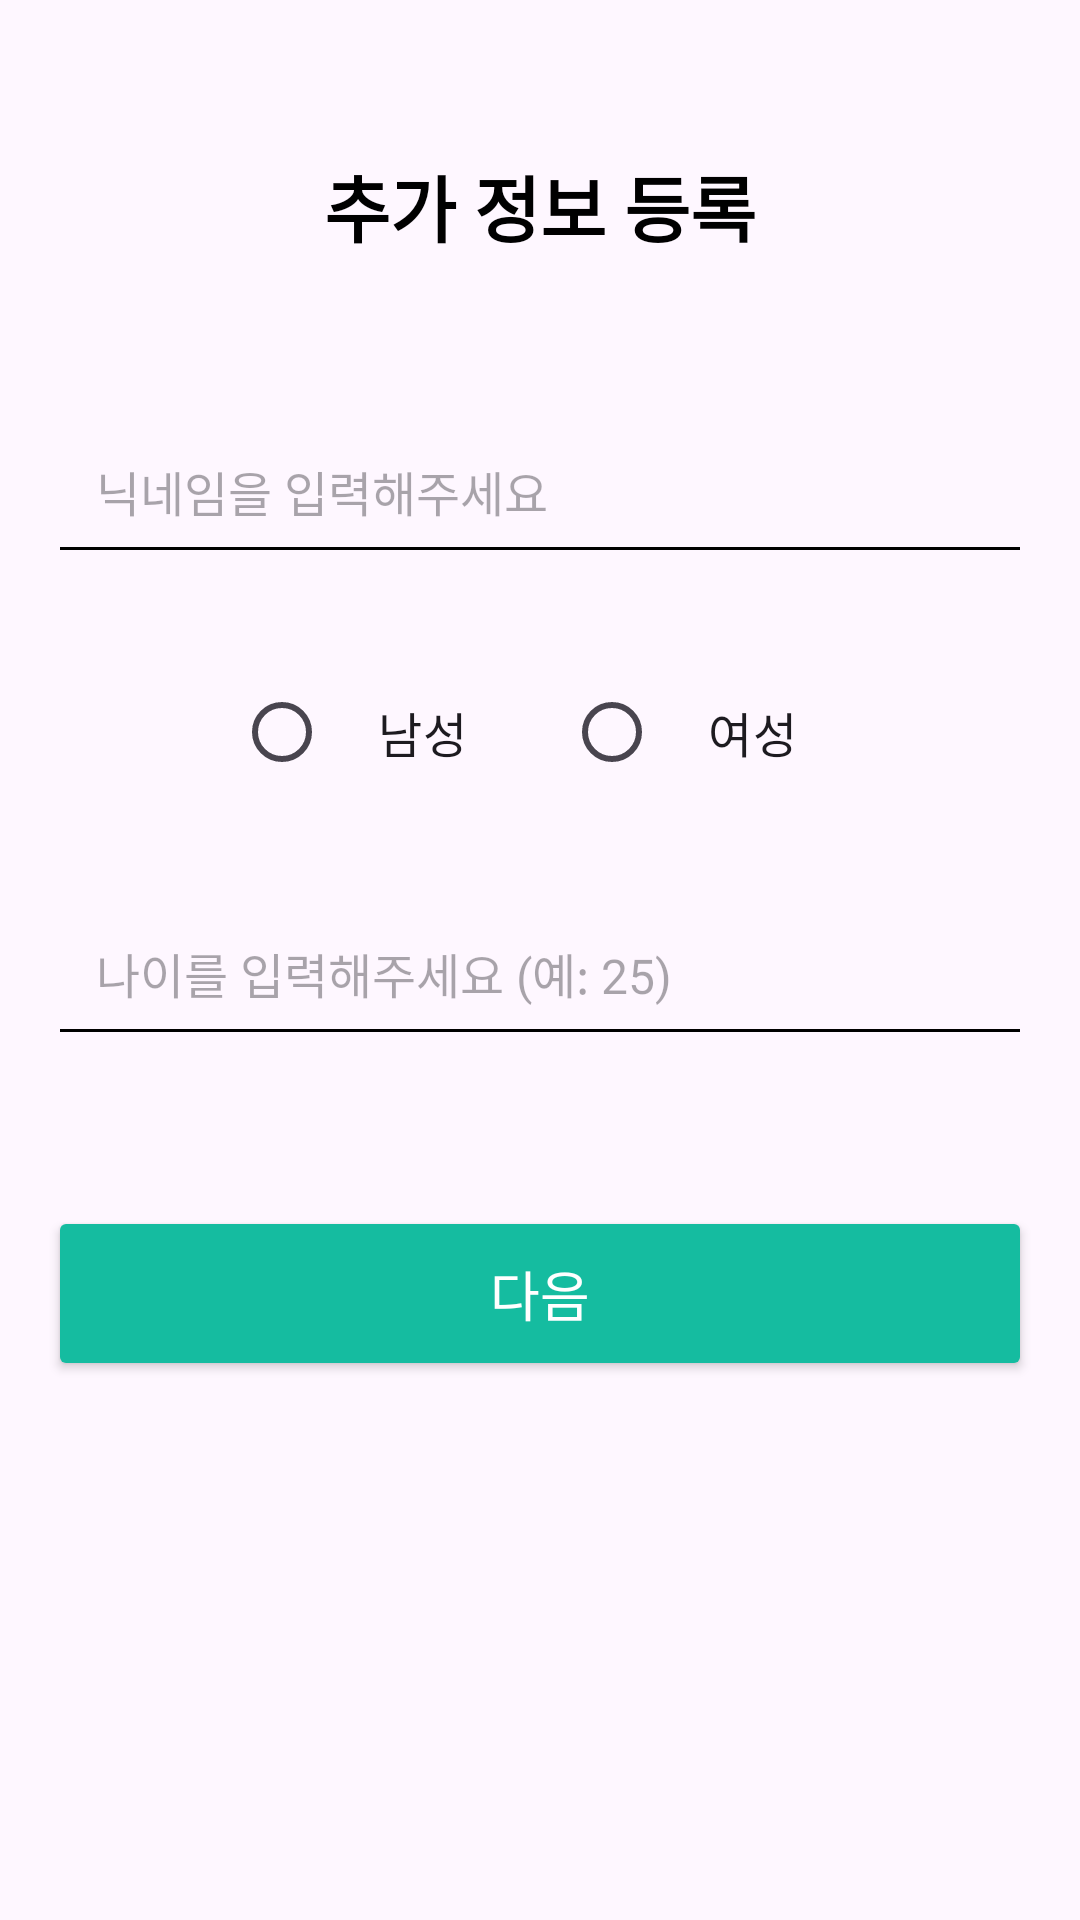

The Android layout XML behind this screen, and the referenced resources:
<!-- AndroidManifest.xml: application theme Theme.HealWeGo -->
<!-- res/layout/info_register.xml -->
<?xml version="1.0" encoding="utf-8"?>
<androidx.constraintlayout.widget.ConstraintLayout xmlns:android="http://schemas.android.com/apk/res/android"
    xmlns:app="http://schemas.android.com/apk/res-auto"
    xmlns:tools="http://schemas.android.com/tools"
    android:layout_width="match_parent"
    android:layout_height="match_parent"
    android:padding="16dp"
    >

    
    <TextView
        android:id="@+id/tv_signup_title"
        android:layout_width="wrap_content"
        android:layout_height="wrap_content"
        android:text="추가 정보 등록"
        android:textSize="24sp"
        android:textStyle="bold"
        android:textColor="@color/black"
        android:fontFamily="@font/scdream6"
        app:layout_constraintTop_toTopOf="parent"
        app:layout_constraintStart_toStartOf="parent"
        app:layout_constraintEnd_toEndOf="parent"
        android:layout_marginTop="35dp" />

    
    <EditText
        android:id="@+id/et_username"
        android:layout_width="0dp"
        android:layout_height="wrap_content"
        android:hint="닉네임을 입력해주세요"
        android:backgroundTint="@color/black"
        android:padding="16dp"
        android:textSize="16sp"
        app:layout_constraintTop_toBottomOf="@+id/tv_signup_title"
        app:layout_constraintStart_toStartOf="parent"
        app:layout_constraintEnd_toEndOf="parent"
        android:layout_marginTop="50dp" />

    
    <RadioGroup
        android:id="@+id/rg_gender"
        android:layout_width="0dp"
        android:layout_height="wrap_content"
        android:orientation="horizontal"
        android:gravity="center"
        app:layout_constraintTop_toBottomOf="@+id/et_username"
        app:layout_constraintStart_toStartOf="parent"
        app:layout_constraintEnd_toEndOf="parent"
        android:layout_marginTop="25dp">

        <RadioButton
            android:id="@+id/rb_male"
            android:layout_width="wrap_content"
            android:layout_height="wrap_content"
            android:text="남성"
            android:fontFamily="@font/scdream4"
            android:padding="16dp"
            android:textSize="16sp" />

        <RadioButton
            android:id="@+id/rb_female"
            android:layout_width="wrap_content"
            android:layout_height="wrap_content"
            android:text="여성"
            android:fontFamily="@font/scdream4"
            android:padding="16dp"
            android:textSize="16sp"
            android:layout_marginStart="16dp"/>

    </RadioGroup>


    
    <EditText
        android:id="@+id/et_age"
        android:layout_width="0dp"
        android:layout_height="wrap_content"
        android:hint="나이를 입력해주세요 (예: 25)"
        android:backgroundTint="@color/black"
        android:padding="16dp"
        android:textSize="16sp"
        android:inputType="number"
        app:layout_constraintTop_toBottomOf="@+id/rg_gender"
        app:layout_constraintStart_toStartOf="parent"
        app:layout_constraintEnd_toEndOf="parent"
        android:layout_marginTop="25dp" />


    
    <Button
        android:id="@+id/btn_next"
        android:layout_width="0dp"
        android:layout_height="wrap_content"
        android:text="다음"
        android:fontFamily="@font/scdream5"
        android:textColor="@color/white"
        android:backgroundTint="@color/teal"
        android:textSize="18sp"
        android:layout_marginTop="50dp"
        android:padding="16dp"
        app:layout_constraintTop_toBottomOf="@+id/et_age"
        app:layout_constraintStart_toStartOf="parent"
        app:layout_constraintEnd_toEndOf="parent"
        />

</androidx.constraintlayout.widget.ConstraintLayout>
<!-- resources referenced by this layout -->
<resources>
  <color name="black">#FF000000</color>
  <color name="teal">#15BCA0</color>
  <color name="white">#FFFFFFFF</color>
  <style name="Theme.HealWeGo" parent="Base.Theme.HealWeGo" />
  <style name="Base.Theme.HealWeGo" parent="Theme.Material3.DayNight.NoActionBar">
          
          
      </style>
</resources>
